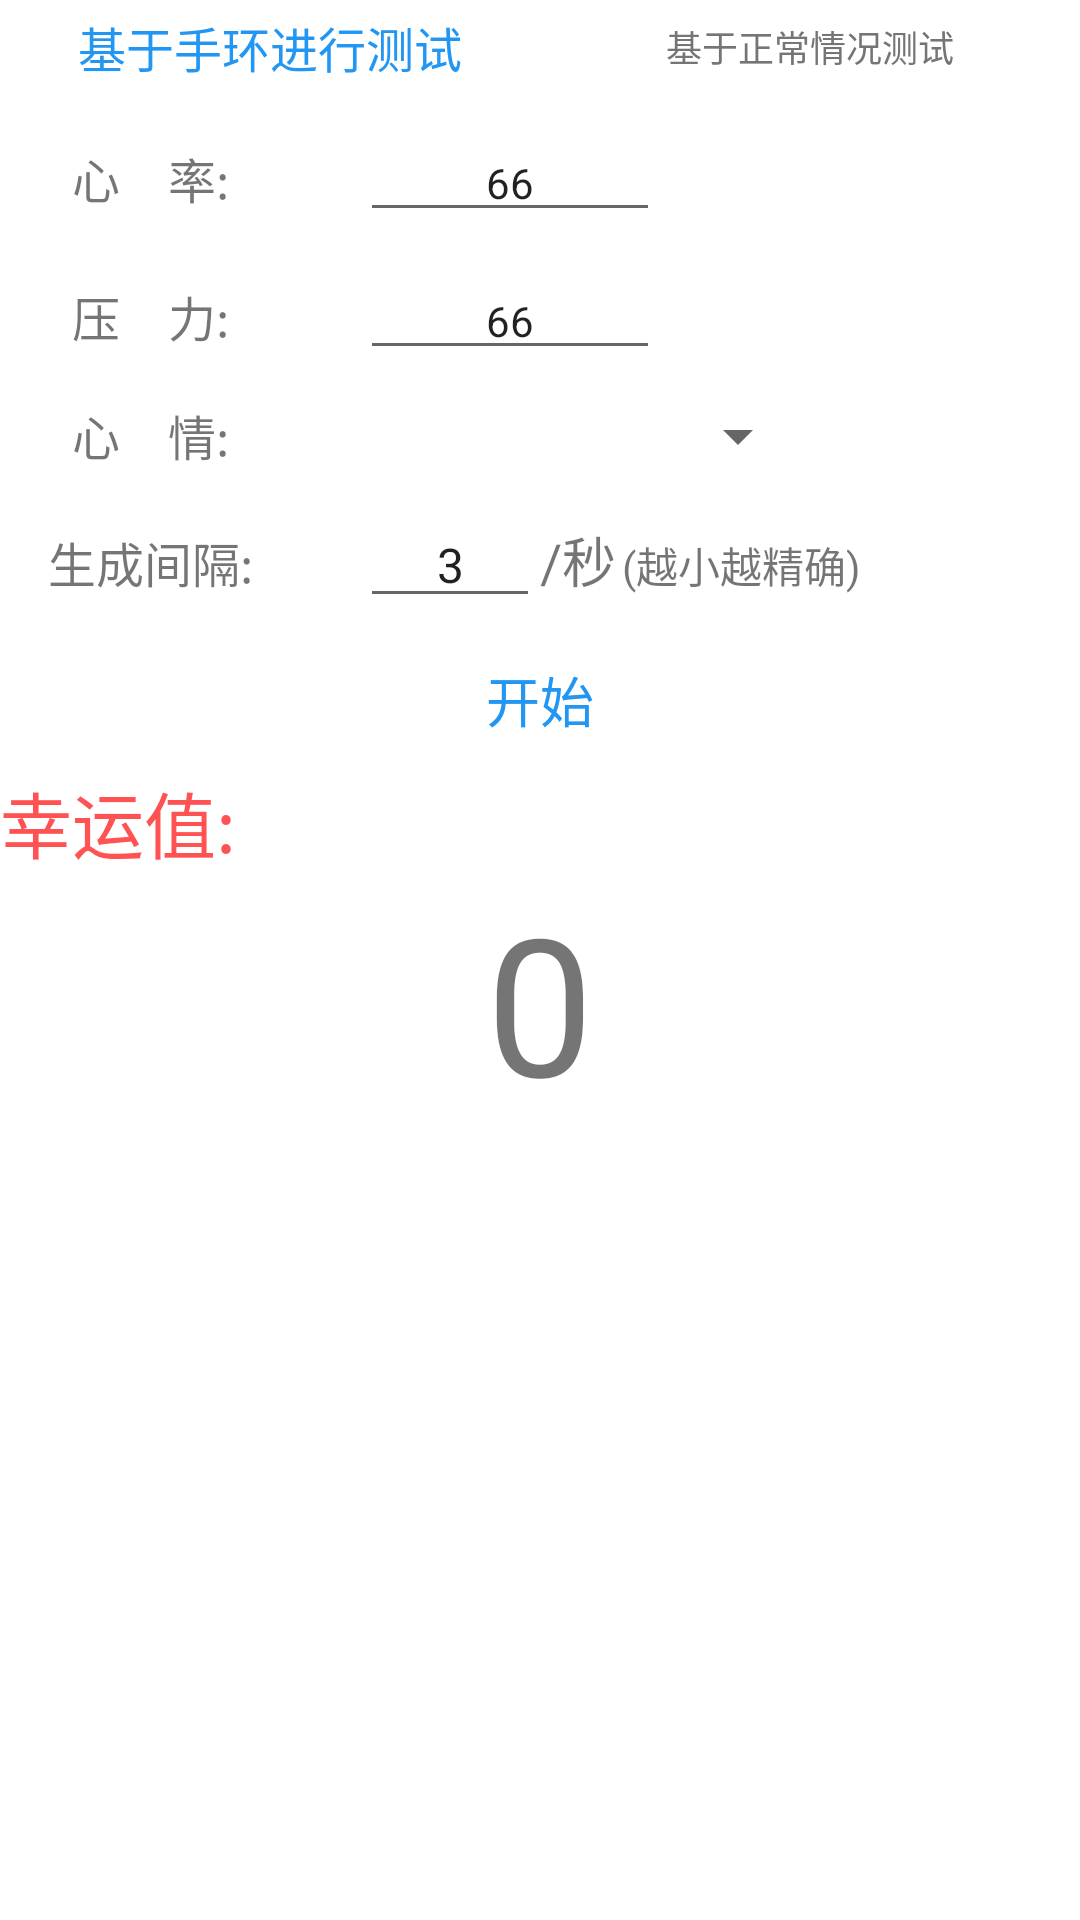

The Android layout XML behind this screen, and the referenced resources:
<!-- AndroidManifest.xml: application theme Theme.InterestingDemo -->
<!-- res/layout/fragment_luck_generator.xml -->
<?xml version="1.0" encoding="utf-8"?>
<LinearLayout xmlns:android="http://schemas.android.com/apk/res/android"
    xmlns:tools="http://schemas.android.com/tools"
    android:layout_width="match_parent"
    android:layout_height="match_parent"
    xmlns:app="http://schemas.android.com/apk/res-auto"
    tools:context=".LuckGenerator"
    android:gravity="center_horizontal"
    android:layout_marginHorizontal="10dp"
    android:orientation="vertical">

    <LinearLayout
        android:layout_width="match_parent"
        android:layout_height="wrap_content"
        android:orientation="horizontal"
        >

        <androidx.appcompat.widget.AppCompatTextView
            android:id="@+id/specialTest"
            android:layout_width="0dp"
            android:layout_height="match_parent"
            android:layout_weight="1"
            android:paddingVertical="4dp"
            android:text="基于手环进行测试"
            android:gravity="center"
            android:textSize="16sp"
            android:textColor="@color/blue_500"
            android:layout_marginHorizontal="10dp"
            android:focusable="true"
            android:clickable="true"
            android:foreground="?attr/selectableItemBackground"/>

        <androidx.appcompat.widget.AppCompatTextView
            android:id="@+id/normalTest"
            android:layout_width="0dp"
            android:layout_height="match_parent"
            android:layout_weight="1"
            android:paddingVertical="4dp"
            android:text="基于正常情况测试"
            android:gravity="center"
            android:textSize="12sp"
            android:textColor="@color/grey_600"
            android:layout_marginHorizontal="10dp"
            android:focusable="true"
            android:clickable="true"
            android:foreground="?attr/selectableItemBackground"/>

    </LinearLayout>

    <LinearLayout
        android:id="@+id/relationStatus"
        android:layout_width="match_parent"
        android:layout_height="wrap_content"
        app:layout_constraintTop_toTopOf="parent"
        app:layout_constraintStart_toStartOf="parent"
        app:layout_constraintEnd_toEndOf="parent"
        android:orientation="vertical">

        <LinearLayout
            android:layout_width="match_parent"
            android:layout_height="wrap_content"
            android:orientation="horizontal"
            app:layout_constraintTop_toBottomOf="@id/luckTitle"
            android:layout_marginTop="10dp"
            >

            <androidx.appcompat.widget.AppCompatTextView
                android:layout_width="100dp"
                android:layout_height="wrap_content"
                android:text = "心    率:"
                android:gravity="center"
                android:textSize="16sp"/>

            <androidx.appcompat.widget.AppCompatEditText
                android:id="@+id/heartRate"
                android:layout_width="100dp"
                android:layout_height="wrap_content"
                android:text="66"
                android:inputType="number"
                android:gravity="center"
                android:textSize="14sp"
                android:layout_marginStart="20dp"
                tools:ignore="RtlCompat" />

        </LinearLayout>

        <LinearLayout
            android:layout_width="match_parent"
            android:layout_height="wrap_content"
            android:orientation="horizontal"
            android:layout_marginTop="10dp"
            >

            <androidx.appcompat.widget.AppCompatTextView
                android:layout_width="100dp"
                android:layout_height="wrap_content"
                android:text = "压    力:"
                android:gravity="center"
                android:textSize="16sp"/>

            <androidx.appcompat.widget.AppCompatEditText
                android:id="@+id/pressureRate"
                android:layout_width="100dp"
                android:layout_height="wrap_content"
                android:text="66"
                android:inputType="number"
                android:gravity="center"
                android:textSize="14sp"
                android:layout_marginStart="20dp"
                tools:ignore="RtlCompat" />

        </LinearLayout>

        <LinearLayout
            android:layout_width="match_parent"
            android:layout_height="wrap_content"
            android:orientation="horizontal"
            android:layout_marginTop="10dp"
            >

            <androidx.appcompat.widget.AppCompatTextView
                android:layout_width="100dp"
                android:layout_height="wrap_content"
                android:text = "心    情:"
                android:gravity="center"
                android:textSize="16sp"/>

            <androidx.appcompat.widget.AppCompatSpinner
                android:id="@+id/mood"
                android:layout_width="150dp"
                android:layout_height="wrap_content"
                android:gravity="center"
                android:spinnerMode="dropdown"
                android:entries="@array/moods"
                android:textSize="14sp"

                android:layout_marginStart="20dp"
                tools:ignore="RtlCompat" />

        </LinearLayout>

        <LinearLayout
            android:visibility="gone"
            android:layout_width="match_parent"
            android:layout_height="wrap_content"
            android:orientation="horizontal"
            android:layout_marginTop="10dp"
            >

            <androidx.appcompat.widget.AppCompatTextView
                android:layout_width="100dp"
                android:layout_height="wrap_content"
                android:text = "焦虑:"
                android:gravity="center"
                android:textSize="16sp"/>

            <androidx.appcompat.widget.AppCompatEditText
                android:id="@+id/anxiety"
                android:layout_width="100dp"
                android:layout_height="wrap_content"
                android:text="66"
                android:gravity="center"
                android:textSize="14sp"
                android:layout_marginStart="20dp"
                tools:ignore="RtlCompat" />

        </LinearLayout>

    </LinearLayout>

    <LinearLayout
        android:layout_width="match_parent"
        android:layout_height="wrap_content"
        android:orientation="horizontal"
        android:layout_marginTop="10dp"
        >

        <androidx.appcompat.widget.AppCompatTextView
            android:layout_width="100dp"
            android:layout_height="wrap_content"
            android:text = "生成间隔:"
            android:gravity="center"
            android:textSize="16sp"/>

        <androidx.appcompat.widget.AppCompatEditText
            android:id="@+id/createTime"
            android:layout_width="60dp"
            android:layout_height="wrap_content"
            android:text="3"
            android:inputType="number"
            android:gravity="center"
            android:textSize="16sp"
            android:layout_marginStart="20dp"
            tools:ignore="RtlCompat" />

        <androidx.appcompat.widget.AppCompatTextView
            android:layout_width="wrap_content"
            android:layout_height="wrap_content"
            android:text = "/秒"
            android:textSize="18sp"/>

        <androidx.appcompat.widget.AppCompatTextView
            android:layout_width="wrap_content"
            android:layout_height="wrap_content"
            android:text = "(越小越精确)"
            android:layout_marginStart="2dp"
            android:textSize="14sp"
            tools:ignore="RtlCompat" />

    </LinearLayout>

    <LinearLayout
        android:layout_width="match_parent"
        android:layout_height="wrap_content"
        android:orientation="horizontal"
        >

        <androidx.appcompat.widget.AppCompatTextView
            android:id="@+id/start"
            android:layout_width="0dp"
            android:layout_height="wrap_content"
            android:layout_weight="1"
            android:paddingVertical="4dp"
            android:text="开始"
            android:gravity="center"
            android:textSize="18sp"
            android:layout_marginTop="10dp"
            android:textColor="@color/blue_500"
            android:layout_marginHorizontal="36dp"
            android:focusable="true"
            android:clickable="true"
            android:foreground="?attr/selectableItemBackground"/>

        <androidx.appcompat.widget.AppCompatTextView
            android:id="@+id/end"
            android:layout_width="0dp"
            android:layout_height="wrap_content"
            android:layout_weight="1"
            android:paddingVertical="4dp"
            android:text="结束"
            android:gravity="center"
            android:textSize="18sp"
            android:layout_marginTop="10dp"
            android:textColor="@color/blue_500"
            android:layout_marginHorizontal="36dp"
            android:visibility="gone"
            android:focusable="true"
            android:clickable="true"
            android:foreground="?attr/selectableItemBackground"/>


    </LinearLayout>

    <androidx.appcompat.widget.AppCompatTextView
        android:id="@+id/luckTitle"
        android:layout_width="match_parent"
        android:layout_height="wrap_content"
        android:layout_marginTop="6dp"
        android:text="幸运值:"
        android:textSize="24sp"
        android:textColor="@color/red_a200"
        />

    <androidx.appcompat.widget.AppCompatTextView
        android:id="@+id/luckValue"
        android:layout_width="match_parent"
        android:layout_height="wrap_content"
        android:text="0"
        android:textSize="64sp"
        android:gravity="center"
        />

    <androidx.appcompat.widget.AppCompatTextView
        android:id="@+id/luckTip"
        android:layout_width="match_parent"
        android:layout_height="wrap_content"
        android:layout_marginTop="10dp"
        android:layout_gravity="center_vertical"
        android:layout_marginHorizontal="10dp"
        android:text=""
        android:gravity="center"
        android:textSize="18sp"/>

    <androidx.appcompat.widget.AppCompatTextView
        android:id="@+id/relate"
        android:layout_width="match_parent"
        android:layout_height="wrap_content"
        android:layout_marginTop="6dp"
        android:layout_gravity="center_vertical"
        android:layout_marginHorizontal="10dp"
        android:text=""
        android:textSize="16sp"/>


</LinearLayout>
<!-- resources referenced by this layout -->
<resources>
  <color name="blue_500">#2196f3</color>
  <color name="grey_600">#757575</color>
  <color name="red_a200">#ff5252</color>
  <style name="Theme.InterestingDemo" parent="Theme.MaterialComponents.DayNight.DarkActionBar">
          
          <item name="colorPrimary">@color/blue_400</item>
          <item name="colorPrimaryVariant">@color/blue_800</item>
          <item name="colorOnPrimary">@color/white</item>
          
          <item name="colorOnSecondary">@color/black</item>
          
          <item name="android:statusBarColor" tools:targetApi="l">?attr/colorPrimaryVariant</item>
  
          
          <item name="colorControlActivated">@color/blue_300</item>
      </style>
  <color name="blue_400">#42a5f5</color>
  <color name="blue_800">#1565c0</color>
  <color name="white">#ffffff</color>
  <color name="black">#000000</color>
  <color name="blue_300">#64b5f6</color>
</resources>
